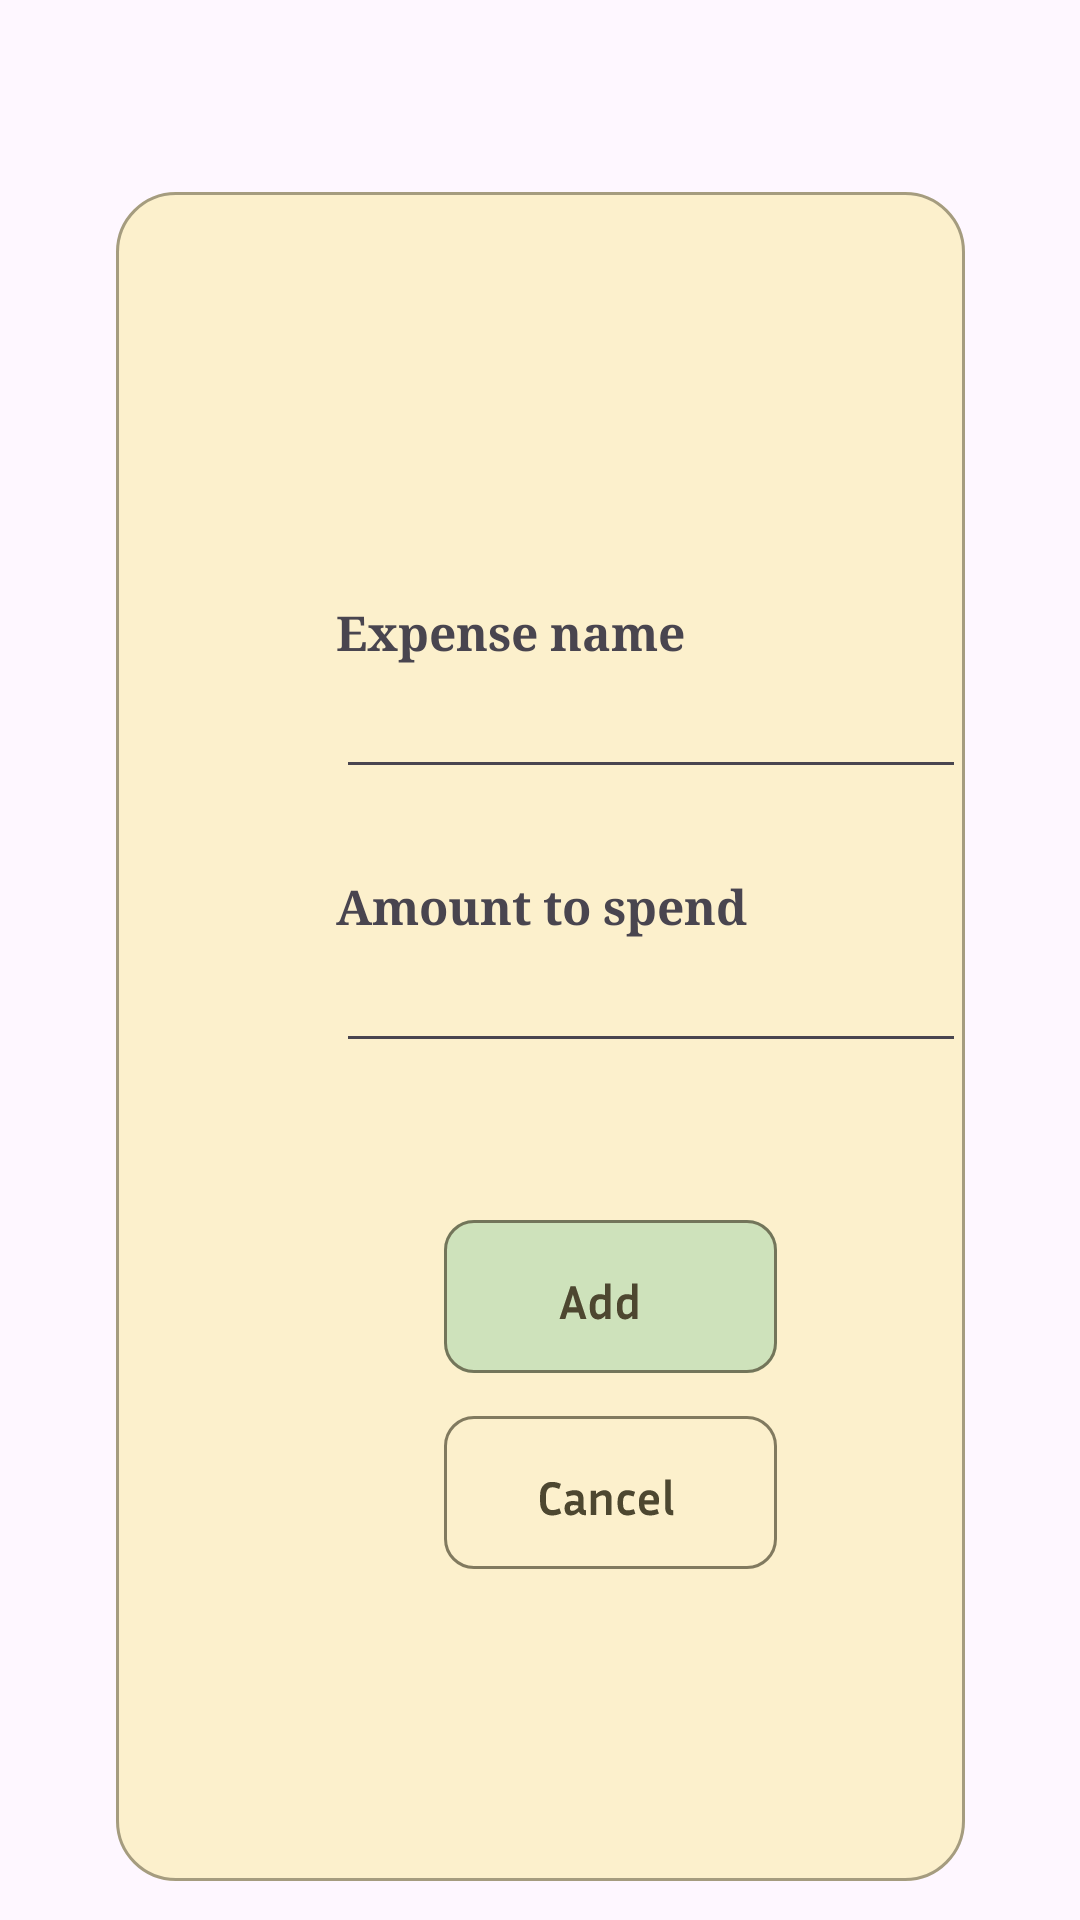

Here is an Android app screen rendered from its layout file. Give the layout XML and the strings, colors and styles it references.
<!-- AndroidManifest.xml: application theme Theme.PiggyBankApp -->
<!-- res/layout/fragment_add_expense.xml -->
<?xml version="1.0" encoding="utf-8"?>
<FrameLayout xmlns:android="http://schemas.android.com/apk/res/android"
    xmlns:app="http://schemas.android.com/apk/res-auto"
    xmlns:tools="http://schemas.android.com/tools"
    android:layout_width="match_parent"
    android:layout_height="match_parent"
    tools:context=".AddExpenseFragment">

    <androidx.constraintlayout.widget.ConstraintLayout
        android:layout_width="match_parent"
        android:layout_height="match_parent">

        <ImageView
            android:id="@+id/imageView4"
            android:layout_width="wrap_content"
            android:layout_height="wrap_content"
            android:layout_marginStart="32dp"
            android:layout_marginTop="64dp"
            android:layout_marginEnd="32dp"
            android:src="@drawable/bar"
            app:layout_constraintEnd_toEndOf="parent"
            app:layout_constraintStart_toStartOf="parent"
            app:layout_constraintTop_toTopOf="parent" />

        <Spinner
            android:id="@+id/spinner"
            android:layout_width="201dp"
            android:layout_height="wrap_content"
            android:layout_marginStart="112dp"
            android:layout_marginTop="56dp"
            app:layout_constraintStart_toStartOf="parent"
            app:layout_constraintTop_toTopOf="@+id/imageView4" />

        <TextView
            android:id="@+id/expense_name_txt"
            android:layout_width="wrap_content"
            android:layout_height="wrap_content"
            android:layout_marginStart="112dp"
            android:fontFamily="serif"
            android:text="Expense name"
            android:textAlignment="center"
            android:textSize="16sp"
            android:textStyle="bold"
            app:layout_constraintBottom_toBottomOf="@+id/imageView4"
            app:layout_constraintStart_toStartOf="parent"
            app:layout_constraintTop_toTopOf="@+id/imageView4"
            app:layout_constraintVertical_bias="0.251" />

        <TextView
            android:id="@+id/amounttxt"
            android:layout_width="wrap_content"
            android:layout_height="wrap_content"
            android:layout_marginStart="112dp"
            android:fontFamily="serif"
            android:text="Amount to spend"
            android:textAlignment="center"
            android:textSize="16sp"
            android:textStyle="bold"
            app:layout_constraintBottom_toBottomOf="@+id/imageView4"
            app:layout_constraintStart_toStartOf="parent"
            app:layout_constraintTop_toBottomOf="@+id/expense_name"
            app:layout_constraintVertical_bias="0.082" />

        <EditText
            android:id="@+id/expense_name"
            android:layout_width="wrap_content"
            android:layout_height="wrap_content"
            android:layout_marginStart="112dp"
            android:ems="10"
            android:inputType="text"
            app:layout_constraintStart_toStartOf="parent"
            app:layout_constraintTop_toBottomOf="@+id/expense_name_txt" />

        <ImageView
            android:id="@+id/add_btn2"
            android:layout_width="wrap_content"
            android:layout_height="wrap_content"
            android:layout_marginStart="148dp"
            android:layout_marginTop="15dp"
            android:clickable="true"
            android:src="@drawable/add_expense_button"
            app:layout_constraintBottom_toBottomOf="@+id/imageView4"
            app:layout_constraintStart_toStartOf="parent"
            app:layout_constraintTop_toBottomOf="@+id/amount"
            app:layout_constraintVertical_bias="0.18" />

        <ImageView
            android:id="@+id/cancel_btn2"
            android:layout_width="wrap_content"
            android:layout_height="wrap_content"
            android:layout_marginStart="144dp"
            android:layout_marginTop="12dp"
            android:src="@drawable/cancel_expense_button"
            app:layout_constraintBottom_toBottomOf="@+id/imageView4"
            app:layout_constraintStart_toStartOf="parent"
            app:layout_constraintTop_toBottomOf="@+id/add_btn2"
            app:layout_constraintVertical_bias="0.023"
            android:clickable="true"/>

        <EditText
            android:id="@+id/amount"
            android:layout_width="wrap_content"
            android:layout_height="wrap_content"
            android:layout_marginStart="112dp"
            android:ems="10"
            android:inputType="number"
            app:layout_constraintStart_toStartOf="parent"
            app:layout_constraintTop_toBottomOf="@+id/amounttxt" />
    </androidx.constraintlayout.widget.ConstraintLayout>
    



</FrameLayout>
<!-- resources referenced by this layout -->
<resources>
  <!-- drawable add_expense_button: vector/xml drawable (drawable, 2099 chars, omitted) -->
  <!-- drawable bar (drawable) -->
  <vector xmlns:android="http://schemas.android.com/apk/res/android"
      android:width="283dp"
      android:height="563dp"
      android:viewportWidth="283"
      android:viewportHeight="563">
    <path
        android:pathData="M20,0L263,0A20,20 0,0 1,283 20L283,543A20,20 0,0 1,263 563L20,563A20,20 0,0 1,0 543L0,20A20,20 0,0 1,20 0z"
        android:fillColor="#FCF0CC"/>
    <path
        android:strokeWidth="1"
        android:pathData="M20,0.5L263,0.5A19.5,19.5 0,0 1,282.5 20L282.5,543A19.5,19.5 0,0 1,263 562.5L20,562.5A19.5,19.5 0,0 1,0.5 543L0.5,20A19.5,19.5 0,0 1,20 0.5z"
        android:strokeAlpha="0.5"
        android:fillColor="#00000000"
        android:strokeColor="#4D4730"/>
  </vector>
  <!-- drawable cancel_expense_button: vector/xml drawable (drawable, 4223 chars, omitted) -->
  <style name="Theme.PiggyBankApp" parent="Base.Theme.PiggyBankApp" />
  <style name="Base.Theme.PiggyBankApp" parent="Theme.Material3.DayNight.NoActionBar">
          
          
      </style>
</resources>
